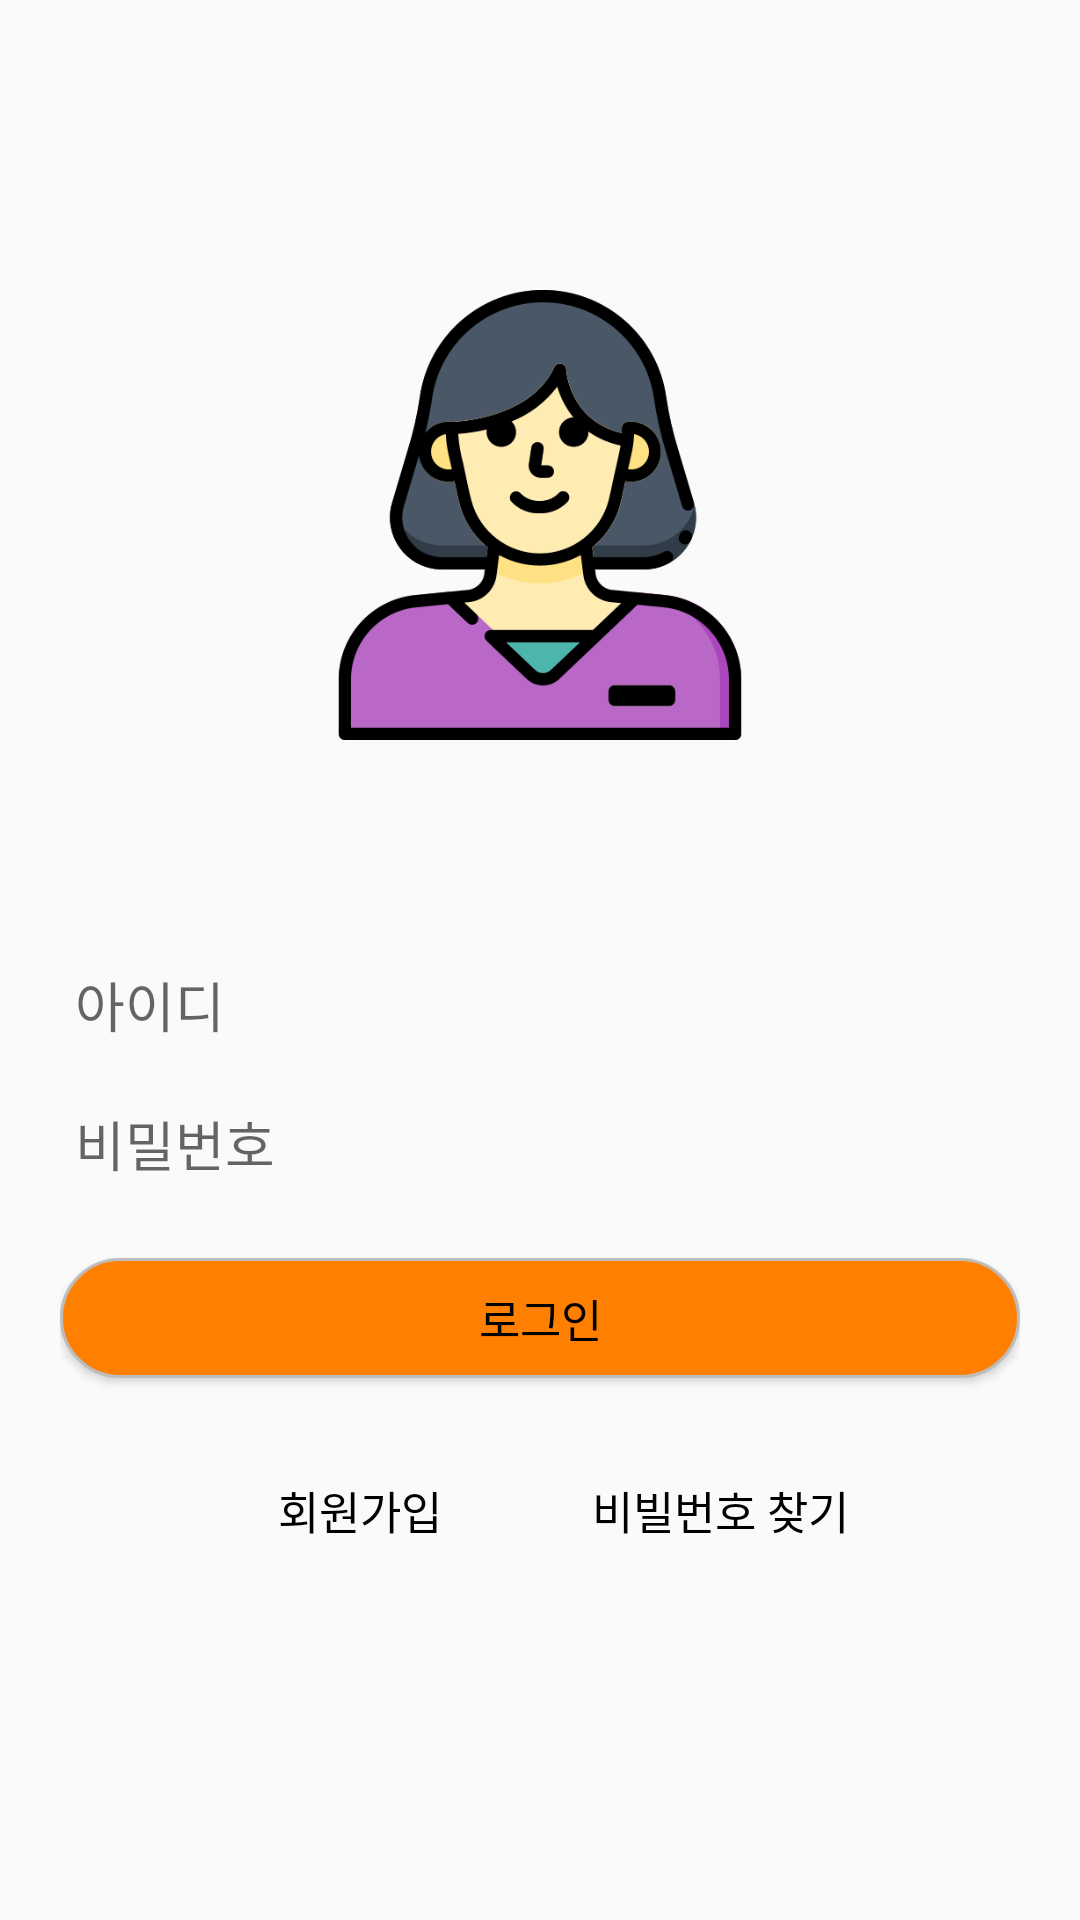

Here is an Android app screen rendered from its layout file. Give the layout XML and the strings, colors and styles it references.
<!-- AndroidManifest.xml: application theme Theme.SANTA_ADMIN -->
<!-- res/layout/activity_login.xml -->
<?xml version="1.0" encoding="utf-8"?>
<LinearLayout xmlns:android="http://schemas.android.com/apk/res/android"
    xmlns:app="http://schemas.android.com/apk/res-auto"
    xmlns:tools="http://schemas.android.com/tools"
    android:layout_width="match_parent"
    android:layout_height="match_parent"
    android:orientation="vertical"
    android:gravity="center"
    android:padding="20dp"
    tools:context=".activity.LoginActivity">

    <ImageView
        android:id="@+id/image_admin"
        android:layout_width="150dp"
        android:layout_height="150dp"
        android:layout_gravity="center"
        android:layout_marginBottom="70dp"
        android:src="@drawable/admin"/>

    <EditText
        android:id="@+id/et_id"
        android:layout_width="match_parent"
        android:layout_height="wrap_content"
        android:padding="5dp"
        android:hint="아이디"
        android:background="@drawable/custom_edit_text"
        android:inputType="textEmailAddress" />

    <EditText
        android:id="@+id/et_pwd"
        android:padding="5dp"
        android:layout_width="match_parent"
        android:layout_height="wrap_content"
        android:layout_marginTop="10dp"
        android:background="@drawable/custom_edit_text"
        android:hint="비밀번호"
        android:inputType="textPassword" />

    <Button
        android:id="@+id/btn_login"
        android:layout_width="match_parent"
        android:layout_height="40dp"
        android:text="로그인"
        android:layout_marginTop="20dp"
        android:background="@drawable/custom_btn"
        android:textColor="@color/black"
        android:textSize="15sp" />

    <LinearLayout
        android:layout_width="240dp"
        android:layout_height="wrap_content"
        android:layout_marginTop="20dp"
        android:orientation="horizontal">
        <Button
            android:id="@+id/btn_register"
            android:layout_width="wrap_content"
            android:layout_height="wrap_content"
            android:layout_marginBottom="16dp"
            android:background="@android:color/transparent"
            android:textColor="@color/black"
            android:layout_weight="1"
            android:text="회원가입"
            android:textSize="15sp" />

        <Button
            android:id="@+id/btn_findPassword"
            android:layout_width="wrap_content"
            android:layout_height="wrap_content"
            android:layout_marginBottom="16dp"
            android:text="비빌번호 찾기"
            android:background="@android:color/transparent"
            android:textColor="@color/black"
            android:layout_weight="1"
            android:textSize="15sp" />
    </LinearLayout>

</LinearLayout>
<!-- resources referenced by this layout -->
<resources>
  <!-- drawable admin: png bitmap (drawable, 42723 bytes) -->
  <!-- drawable custom_btn (drawable) -->
  <?xml version="1.0" encoding="utf-8"?>
  <shape xmlns:android="http://schemas.android.com/apk/res/android"
      android:padding="10dp"
      android:shape="rectangle" >
      
      <solid android:color="#FF7F00"/>
      <corners
          android:bottomLeftRadius="20dp"
          android:bottomRightRadius="20dp"
          android:topLeftRadius="20dp"
          android:topRightRadius="20dp" />
      
      <stroke android:width="1dp"
          android:color="#BDBDBD"/>
  </shape>
  <style name="Theme.SANTA_ADMIN" parent="Theme.AppCompat.DayNight.NoActionBar">
          
          <item name="colorPrimary">@color/purple_500</item>
          <item name="colorPrimaryVariant">@color/purple_700</item>
          <item name="colorOnPrimary">@color/white</item>
          
          <item name="colorSecondary">@color/teal_200</item>
          <item name="colorSecondaryVariant">@color/teal_700</item>
          <item name="colorOnSecondary">@color/black</item>
          
          <item name="android:statusBarColor" tools:targetApi="l">?attr/colorPrimaryVariant</item>
          
      </style>
  <!-- not gathered from this repository: default colours our renderer supplied (Android Studio template values) -->
  <color name="purple_500">#FF6200EE</color>
  <color name="purple_700">#FF3700B3</color>
  <color name="teal_200">#FF03DAC5</color>
  <color name="teal_700">#FF018786</color>
  <color name="black">#FF000000</color>
  <color name="white">#FFFFFFFF</color>
</resources>
